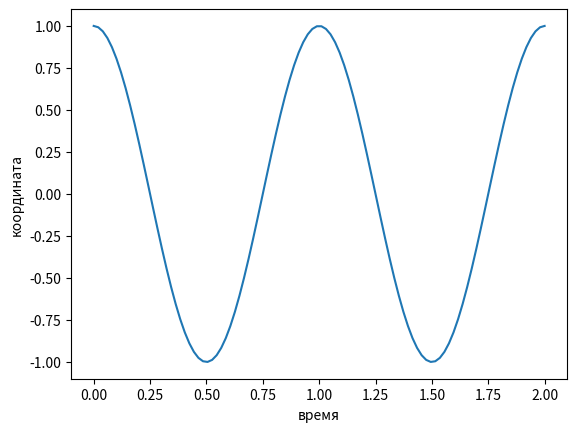

The matplotlib source for this figure:
import numpy as np
import matplotlib.pyplot as plt

# Осцилограф
def f(t):
    A, w, u = 1, 2 * np.pi, 0 #задаем амплитуду, угловую частоту и начальную фазу
    length = t.shape[0]
    x = A * np.cos(w * t + u)
    return x

def gaus(t):
    length = t.shape[0]  # длина массива t
    u, o = 0, 0.05
    noise = np.random.normal(u, o, size=length)
    return noise


t= np.linspace(0, 2, 100) #шаг графика

#x = A * np.cos(w * t + u) # вычисление координаты для каждого временного отсчета

plt.plot(t, f(t)) # построение графика
plt.xlabel('время') # подпись по оси x
plt.ylabel('координата') # подпись по оси y
plt.show() # вывод графика на экран